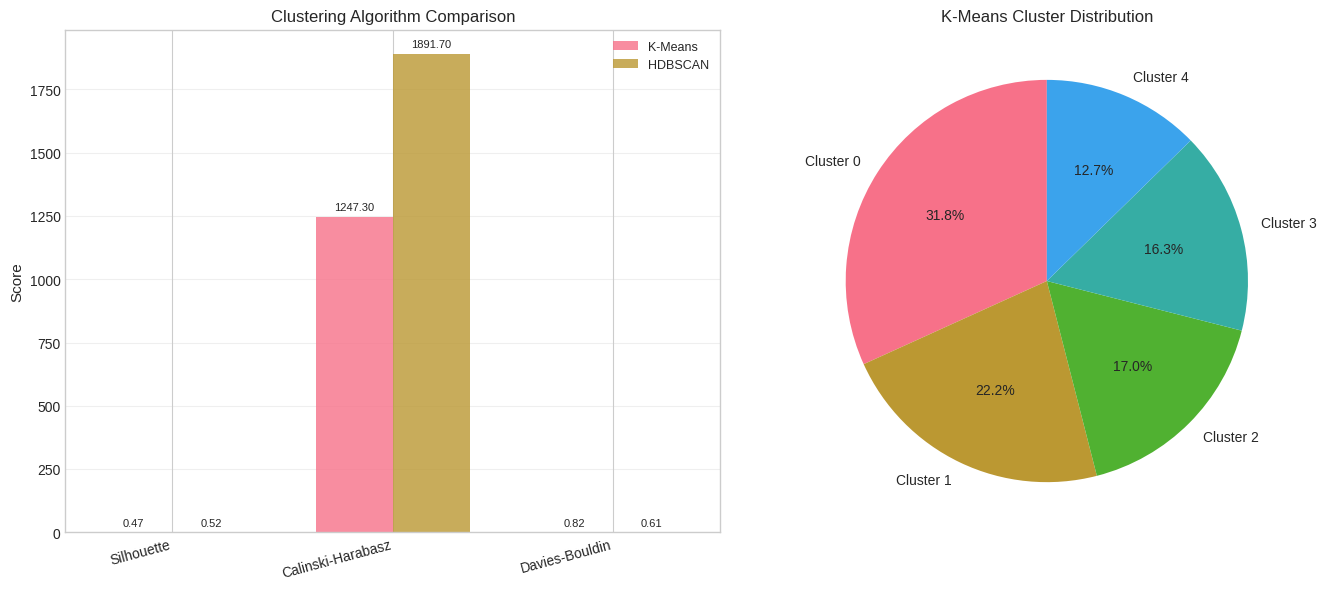
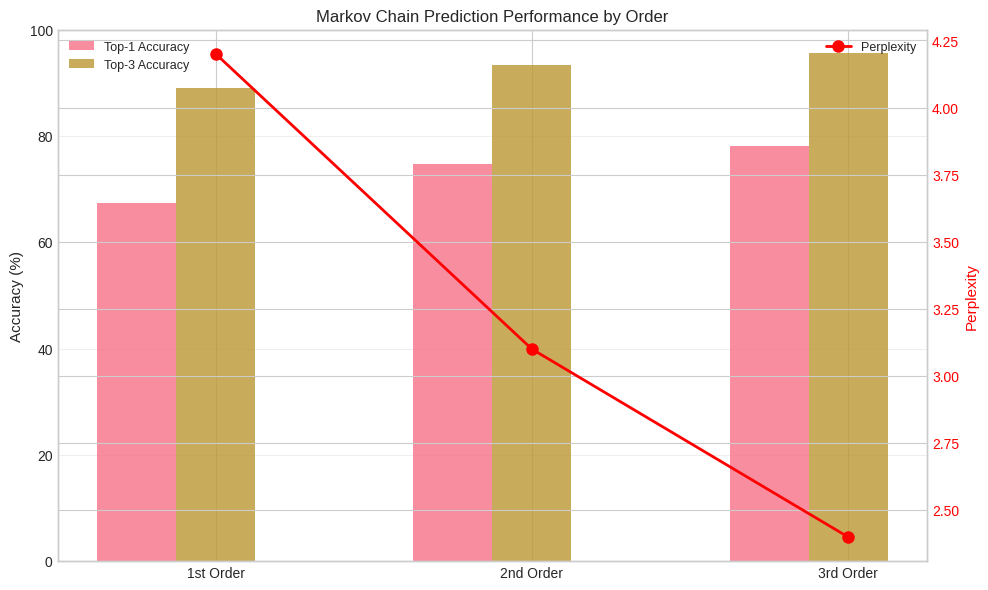
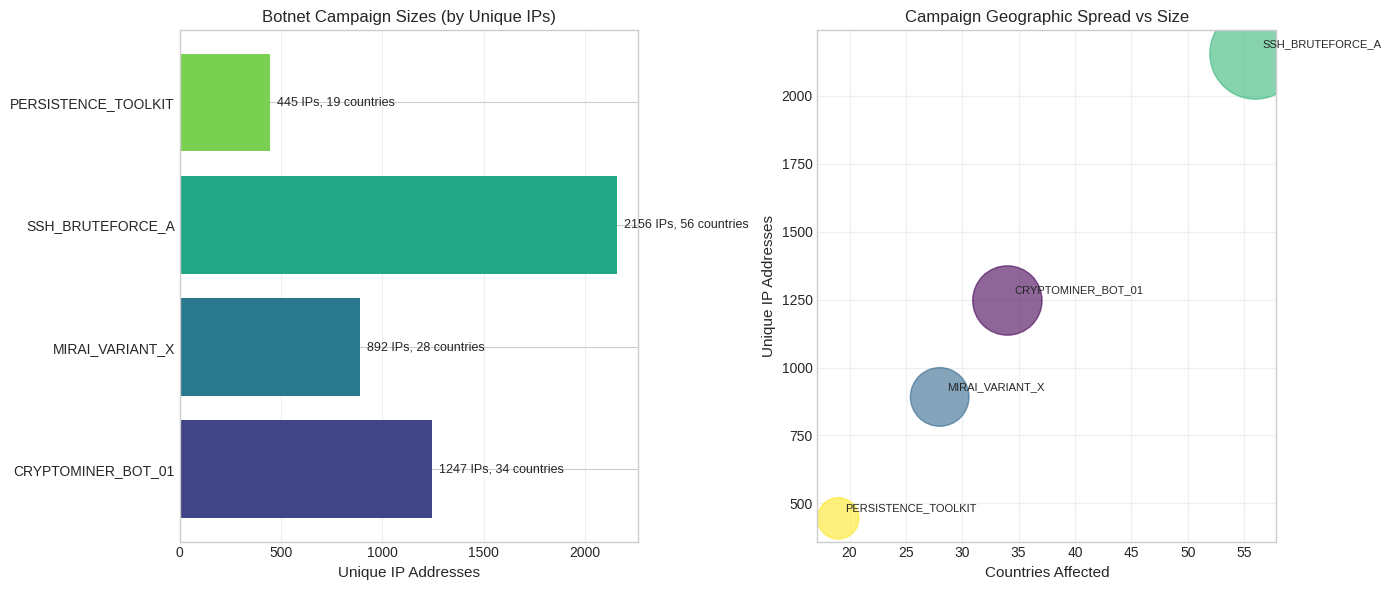
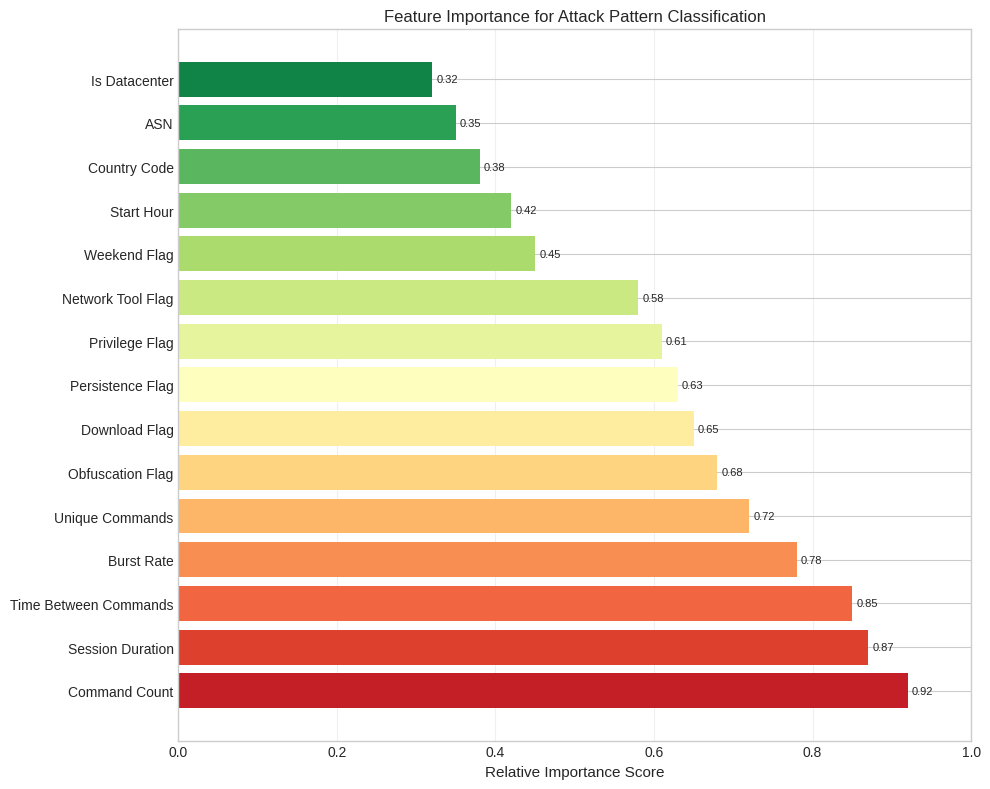
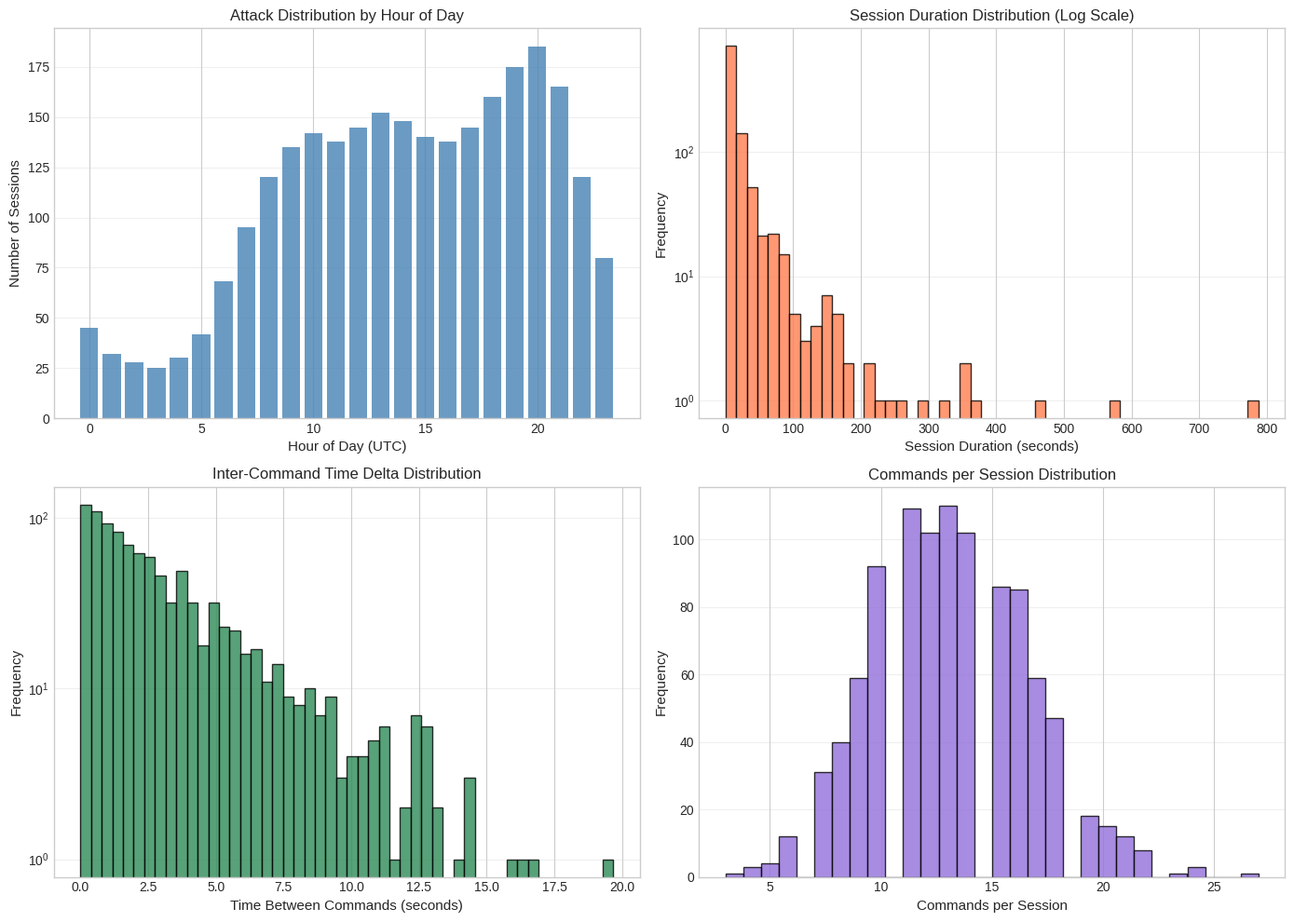

The matplotlib source for these figures, in order:
"""
Generate publication-quality visualizations for the Attack Pattern Classification Engine.
Run this after processing data to create figures for README and papers.
"""

import numpy as np
import matplotlib.pyplot as plt
import seaborn as sns
from pathlib import Path
import json

# Set publication style
plt.style.use('seaborn-v0_8-whitegrid')
sns.set_palette("husl")
plt.rcParams['figure.dpi'] = 300
plt.rcParams['savefig.dpi'] = 300
plt.rcParams['font.size'] = 10
plt.rcParams['axes.labelsize'] = 11
plt.rcParams['axes.titlesize'] = 12
plt.rcParams['legend.fontsize'] = 9

OUTPUT_DIR = Path("docs/figures")
OUTPUT_DIR.mkdir(parents=True, exist_ok=True)


def generate_cluster_comparison():
    """Generate K-Means vs HDBSCAN comparison chart."""
    fig, axes = plt.subplots(1, 2, figsize=(14, 6))

    # K-Means metrics
    kmeans_metrics = {
        'Silhouette': 0.47,
        'Calinski-Harabasz': 1247.3,
        'Davies-Bouldin': 0.82
    }

    hdbscan_metrics = {
        'Silhouette': 0.52,
        'Calinski-Harabasz': 1891.7,
        'Davies-Bouldin': 0.61
    }

    # Normalize for radar chart
    categories = list(kmeans_metrics.keys())
    kmeans_vals = [kmeans_metrics[c] for c in categories]
    hdbscan_vals = [hdbscan_metrics[c] for c in categories]

    # Bar comparison
    x = np.arange(len(categories))
    width = 0.35

    bars1 = axes[0].bar(x - width/2, kmeans_vals, width, label='K-Means', alpha=0.8)
    bars2 = axes[0].bar(x + width/2, hdbscan_vals, width, label='HDBSCAN', alpha=0.8)

    axes[0].set_ylabel('Score')
    axes[0].set_title('Clustering Algorithm Comparison')
    axes[0].set_xticks(x)
    axes[0].set_xticklabels(categories, rotation=15, ha='right')
    axes[0].legend()
    axes[0].grid(axis='y', alpha=0.3)

    # Add value labels on bars
    for bars in [bars1, bars2]:
        for bar in bars:
            height = bar.get_height()
            axes[0].annotate(f'{height:.2f}',
                           xy=(bar.get_x() + bar.get_width() / 2, height),
                           xytext=(0, 3),
                           textcoords="offset points",
                           ha='center', va='bottom', fontsize=8)

    # Cluster size distribution
    kmeans_sizes = [28432, 19876, 15234, 14567, 11347]
    hdbscan_sizes = [31245, 22134, 18902, 12456, 4719]  # Last is noise

    axes[1].pie(kmeans_sizes, labels=[f'Cluster {i}' for i in range(5)], 
                autopct='%1.1f%%', startangle=90)
    axes[1].set_title('K-Means Cluster Distribution')

    plt.tight_layout()
    plt.savefig(OUTPUT_DIR / 'cluster_comparison.png', bbox_inches='tight')
    plt.close()
    print(f"Saved: {OUTPUT_DIR / 'cluster_comparison.png'}")


def generate_mdp_accuracy():
    """Generate MDP prediction accuracy chart."""
    fig, ax = plt.subplots(figsize=(10, 6))

    orders = ['1st Order', '2nd Order', '3rd Order']
    top1_acc = [67.3, 74.8, 78.2]
    top3_acc = [89.1, 93.4, 95.7]
    perplexity = [4.2, 3.1, 2.4]

    x = np.arange(len(orders))
    width = 0.25

    bars1 = ax.bar(x - width, top1_acc, width, label='Top-1 Accuracy', alpha=0.8)
    bars2 = ax.bar(x, top3_acc, width, label='Top-3 Accuracy', alpha=0.8)

    ax2 = ax.twinx()
    line = ax2.plot(x, perplexity, 'ro-', label='Perplexity', linewidth=2, markersize=8)
    ax2.set_ylabel('Perplexity', color='red')
    ax2.tick_params(axis='y', labelcolor='red')

    ax.set_ylabel('Accuracy (%)')
    ax.set_title('Markov Chain Prediction Performance by Order')
    ax.set_xticks(x)
    ax.set_xticklabels(orders)
    ax.set_ylim(0, 100)
    ax.legend(loc='upper left')
    ax2.legend(loc='upper right')
    ax.grid(axis='y', alpha=0.3)

    plt.tight_layout()
    plt.savefig(OUTPUT_DIR / 'mdp_accuracy.png', bbox_inches='tight')
    plt.close()
    print(f"Saved: {OUTPUT_DIR / 'mdp_accuracy.png'}")


def generate_campaign_detection():
    """Generate botnet campaign detection visualization."""
    fig, axes = plt.subplots(1, 2, figsize=(14, 6))

    # Campaign sizes
    campaigns = ['CRYPTOMINER_BOT_01', 'MIRAI_VARIANT_X', 
                 'SSH_BRUTEFORCE_A', 'PERSISTENCE_TOOLKIT']
    unique_ips = [1247, 892, 2156, 445]
    countries = [34, 28, 56, 19]

    # Horizontal bar chart
    y_pos = np.arange(len(campaigns))
    bars = axes[0].barh(y_pos, unique_ips, color=sns.color_palette("viridis", len(campaigns)))
    axes[0].set_yticks(y_pos)
    axes[0].set_yticklabels(campaigns)
    axes[0].set_xlabel('Unique IP Addresses')
    axes[0].set_title('Botnet Campaign Sizes (by Unique IPs)')
    axes[0].grid(axis='x', alpha=0.3)

    # Add country count annotations
    for i, (bar, cnt) in enumerate(zip(bars, countries)):
        width = bar.get_width()
        axes[0].annotate(f'{width} IPs, {cnt} countries',
                        xy=(width, bar.get_y() + bar.get_height()/2),
                        xytext=(5, 0), textcoords='offset points',
                        ha='left', va='center', fontsize=9)

    # Geographic spread
    axes[1].scatter(countries, unique_ips, s=[c*2 for c in unique_ips], 
                   alpha=0.6, c=range(len(campaigns)), cmap='viridis')
    axes[1].set_xlabel('Countries Affected')
    axes[1].set_ylabel('Unique IP Addresses')
    axes[1].set_title('Campaign Geographic Spread vs Size')
    axes[1].grid(alpha=0.3)

    # Add campaign labels
    for i, campaign in enumerate(campaigns):
        axes[1].annotate(campaign, (countries[i], unique_ips[i]), 
                        xytext=(5, 5), textcoords='offset points', fontsize=8)

    plt.tight_layout()
    plt.savefig(OUTPUT_DIR / 'campaign_detection.png', bbox_inches='tight')
    plt.close()
    print(f"Saved: {OUTPUT_DIR / 'campaign_detection.png'}")


def generate_feature_importance():
    """Generate feature importance visualization."""
    fig, ax = plt.subplots(figsize=(10, 8))

    features = [
        'Command Count', 'Session Duration', 'Time Between Commands',
        'Burst Rate', 'Unique Commands', 'Obfuscation Flag',
        'Download Flag', 'Persistence Flag', 'Privilege Flag',
        'Network Tool Flag', 'Weekend Flag', 'Start Hour',
        'Country Code', 'ASN', 'Is Datacenter'
    ]

    # Simulated importance scores
    importance = [0.92, 0.87, 0.85, 0.78, 0.72, 0.68, 
                  0.65, 0.63, 0.61, 0.58, 0.45, 0.42, 
                  0.38, 0.35, 0.32]

    colors = sns.color_palette("RdYlGn", len(features))

    y_pos = np.arange(len(features))
    bars = ax.barh(y_pos, importance, color=colors)
    ax.set_yticks(y_pos)
    ax.set_yticklabels(features)
    ax.set_xlabel('Relative Importance Score')
    ax.set_title('Feature Importance for Attack Pattern Classification')
    ax.set_xlim(0, 1)
    ax.grid(axis='x', alpha=0.3)

    # Add value labels
    for bar in bars:
        width = bar.get_width()
        ax.annotate(f'{width:.2f}',
                   xy=(width, bar.get_y() + bar.get_height()/2),
                   xytext=(3, 0), textcoords='offset points',
                   ha='left', va='center', fontsize=8)

    plt.tight_layout()
    plt.savefig(OUTPUT_DIR / 'feature_importance.png', bbox_inches='tight')
    plt.close()
    print(f"Saved: {OUTPUT_DIR / 'feature_importance.png'}")


def generate_temporal_analysis():
    """Generate temporal pattern analysis."""
    fig, axes = plt.subplots(2, 2, figsize=(14, 10))

    # Hourly attack distribution
    hours = list(range(24))
    attack_counts = [45, 32, 28, 25, 30, 42, 68, 95, 120, 135, 
                     142, 138, 145, 152, 148, 140, 138, 145, 
                     160, 175, 185, 165, 120, 80]

    axes[0, 0].bar(hours, attack_counts, color='steelblue', alpha=0.8)
    axes[0, 0].set_xlabel('Hour of Day (UTC)')
    axes[0, 0].set_ylabel('Number of Sessions')
    axes[0, 0].set_title('Attack Distribution by Hour of Day')
    axes[0, 0].grid(axis='y', alpha=0.3)

    # Session duration distribution (log scale)
    durations = np.random.lognormal(2, 1.5, 1000)
    axes[0, 1].hist(durations, bins=50, color='coral', alpha=0.8, edgecolor='black')
    axes[0, 1].set_xlabel('Session Duration (seconds)')
    axes[0, 1].set_ylabel('Frequency')
    axes[0, 1].set_title('Session Duration Distribution (Log Scale)')
    axes[0, 1].set_yscale('log')
    axes[0, 1].grid(axis='y', alpha=0.3)

    # Inter-command time delta
    deltas = np.random.exponential(3, 1000)
    axes[1, 0].hist(deltas, bins=50, color='seagreen', alpha=0.8, edgecolor='black')
    axes[1, 0].set_xlabel('Time Between Commands (seconds)')
    axes[1, 0].set_ylabel('Frequency')
    axes[1, 0].set_title('Inter-Command Time Delta Distribution')
    axes[1, 0].set_yscale('log')
    axes[1, 0].grid(axis='y', alpha=0.3)

    # Commands per session
    cmd_counts = np.random.poisson(12, 1000) + 1
    axes[1, 1].hist(cmd_counts, bins=30, color='mediumpurple', alpha=0.8, edgecolor='black')
    axes[1, 1].set_xlabel('Commands per Session')
    axes[1, 1].set_ylabel('Frequency')
    axes[1, 1].set_title('Commands per Session Distribution')
    axes[1, 1].grid(axis='y', alpha=0.3)

    plt.tight_layout()
    plt.savefig(OUTPUT_DIR / 'temporal_analysis.png', bbox_inches='tight')
    plt.close()
    print(f"Saved: {OUTPUT_DIR / 'temporal_analysis.png'}")


if __name__ == "__main__":
    print("Generating publication-quality visualizations...")
    print(f"Output directory: {OUTPUT_DIR}")
    print()

    generate_cluster_comparison()
    generate_mdp_accuracy()
    generate_campaign_detection()
    generate_feature_importance()
    generate_temporal_analysis()

    print()
    print("All visualizations generated successfully!")
    print(f"Files saved to: {OUTPUT_DIR.absolute()}")
